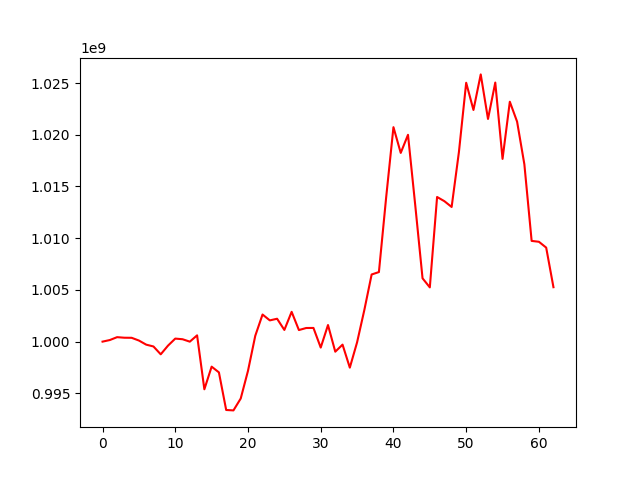

Data behind this chart, as committed beside it:
, 0
0, 1000000000
1, 1000154308
2, 1000432304
3, 1000378140
4, 1000370896
5, 1000106413
6, 999709662
7, 999532627
8, 998774336
9, 999613095
10, 1000294026
11, 1000231887
12, 999997543
13, 1000607627
14, 995392534
15, 997581422
16, 997027777
17, 993392379
18, 993352522
19, 994502772
20, 997181211
21, 1000568097
22, 1002620061
23, 1002054675
24, 1002213197
25, 1001130135
26, 1002881019
27, 1001118416
28, 1001318042
29, 1001324095
30, 999426586
31, 1001605141
32, 999027961
33, 999709952
34, 997486979
35, 999936557
36, 1003069342
37, 1006491114
38, 1006724733
39, 1013965863
40, 1020733128
41, 1018245109
42, 1019994345
43, 1013156129
44, 1006121902
45, 1005243848
46, 1013982482
47, 1013579007
48, 1013018101
49, 1018322933
50, 1025026701
51, 1022395035
52, 1025833610
53, 1021524349
54, 1025044097
55, 1017664991
56, 1023191593
57, 1021266917
58, 1017142336
59, 1009737212
... 3 more rows
